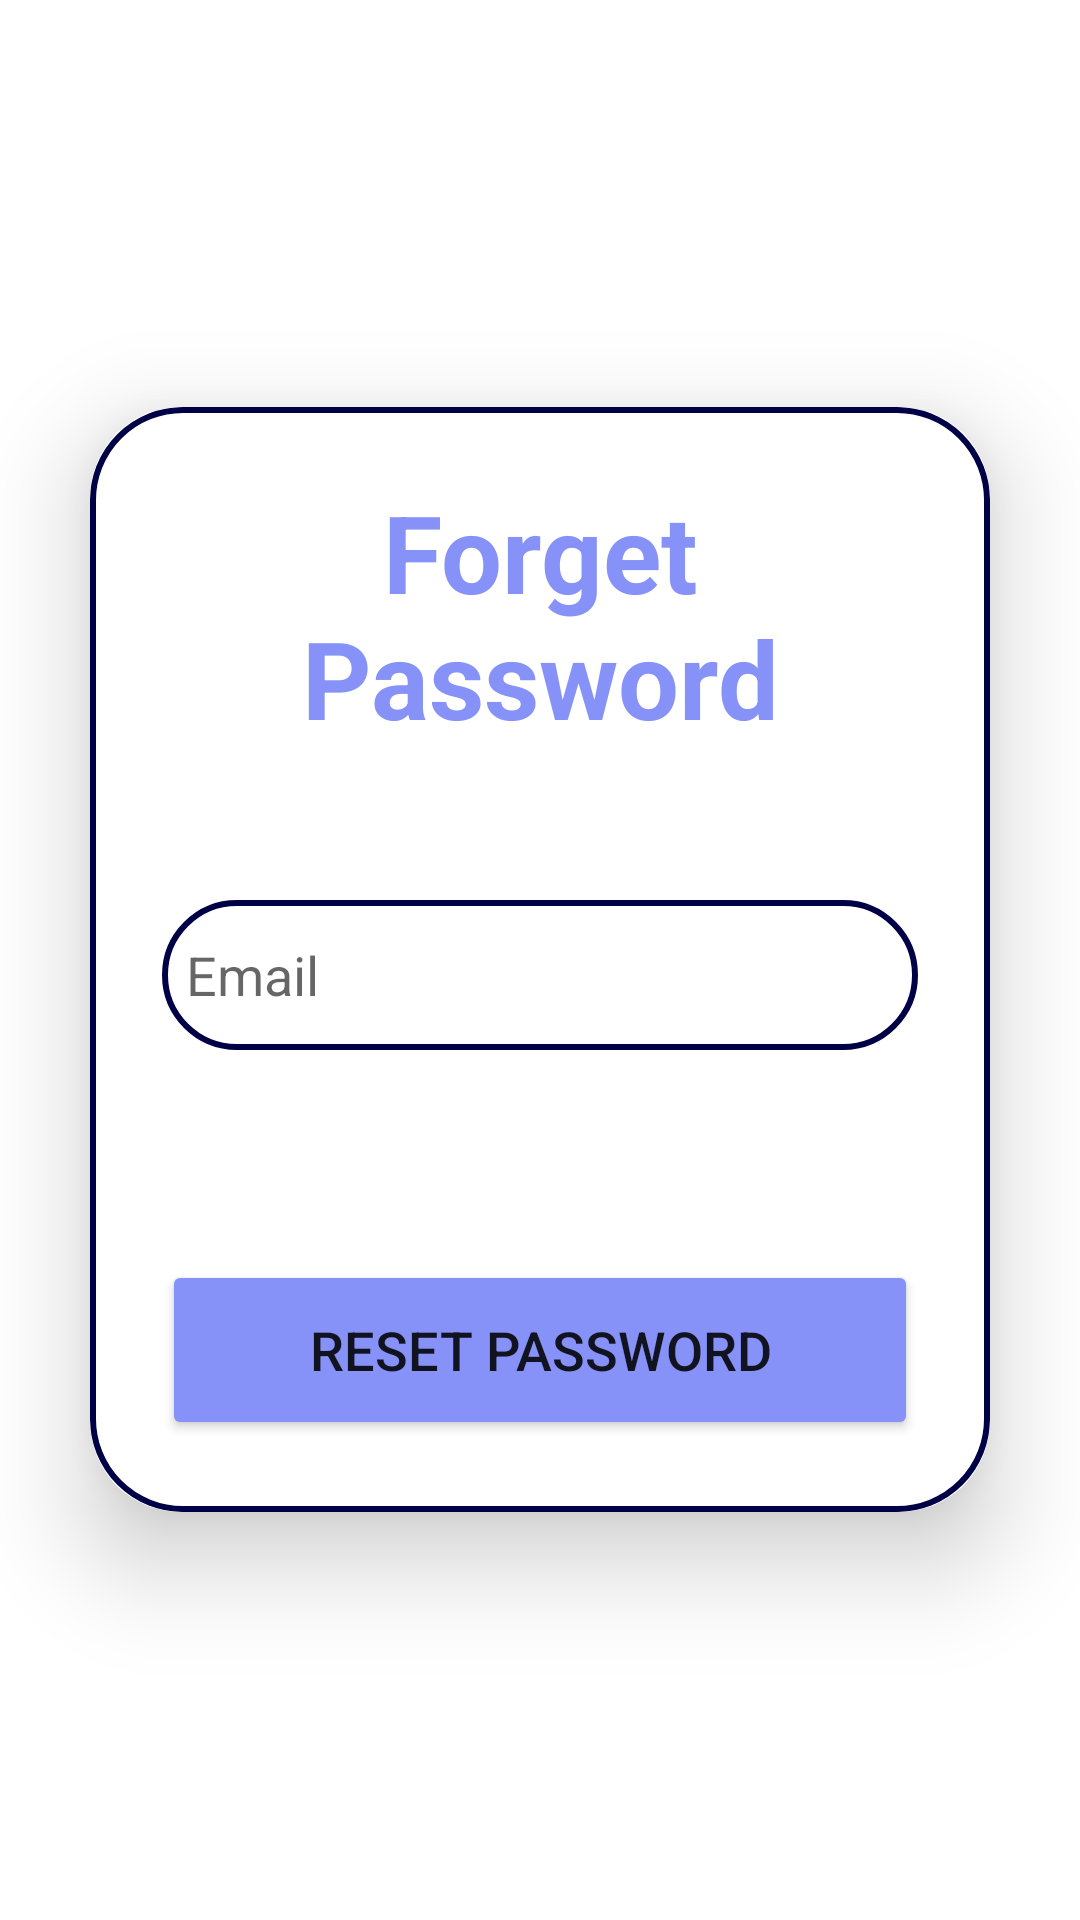

This screen was rendered from an Android layout file. Write that file and the resources it references.
<!-- AndroidManifest.xml: application theme Theme.Medicose2 -->
<!-- res/layout/activity_forgotpassword.xml -->
<?xml version="1.0" encoding="utf-8"?>
<LinearLayout
    xmlns:android="http://schemas.android.com/apk/res/android"
    xmlns:app="http://schemas.android.com/apk/res-auto"
    xmlns:tools="http://schemas.android.com/tools"
    android:layout_width="match_parent"
    android:layout_height="match_parent"
    android:orientation="vertical"
    android:gravity="center"
    android:background="@color/white"
    tools:context=".forgotpassword">

    <androidx.cardview.widget.CardView
        android:layout_width="match_parent"
        android:layout_height="wrap_content"
        android:layout_margin="30dp"
        app:cardCornerRadius="30dp"
        app:cardElevation="20dp">

        <LinearLayout
            android:layout_width="match_parent"
            android:layout_height="wrap_content"
            android:orientation="vertical"
            android:layout_gravity="center_horizontal"
            android:padding="24dp"
            android:background="@drawable/custom_edittext">

            <TextView
                android:layout_width="match_parent"
                android:layout_height="wrap_content"
                android:text="Forget Password"
                android:textSize="36sp"
                android:textAlignment="center"
                android:textStyle="bold"
                android:textColor="@color/lavender"/>

            <EditText
                android:layout_width="match_parent"
                android:layout_height="50dp"
                android:id="@+id/reset_email"
                android:background="@drawable/custom_edittext"
                android:layout_marginTop="50dp"
                android:padding="8dp"
                android:hint="Email"
                android:drawableLeft="@drawable/ic_baseline_person_24"
                android:drawablePadding="8dp"
                android:textColor="@color/black"/>


            <Button
                android:id="@+id/reset_password"
                android:layout_width="match_parent"
                android:layout_height="60dp"
                android:layout_marginTop="70dp"
                android:backgroundTint="@color/lavender"
                android:text="Reset Password"
                android:textSize="18sp"
                app:cornerRadius="20dp" />


            <ProgressBar
                android:id="@+id/progressBar"
                android:layout_width="wrap_content"
                android:layout_height="wrap_content"
                android:visibility="gone" />

        </LinearLayout>

    </androidx.cardview.widget.CardView>

</LinearLayout>
<!-- resources referenced by this layout -->
<resources>
  <color name="black">#FF000000</color>
  <color name="lavender">#8692f7</color>
  <color name="white">#FFFFFFFF</color>
  <!-- drawable custom_edittext (drawable) -->
  <?xml version="1.0" encoding="utf-8"?>
  <shape xmlns:android="http://schemas.android.com/apk/res/android"
      android:shape="rectangle">
  
      <stroke
          android:width="2dp"
          android:color="@color/startintro"/>
      <corners
          android:radius="30dp"/>
  </shape>
  <style name="Theme.Medicose2" parent="Theme.MaterialComponents.DayNight.NoActionBar">
          
          <item name="colorPrimary">@color/purple_500</item>
          <item name="colorPrimaryVariant">@color/purple_700</item>
          <item name="colorOnPrimary">@color/white</item>
          
          <item name="colorSecondary">@color/teal_200</item>
          <item name="colorSecondaryVariant">@color/teal_700</item>
          <item name="colorOnSecondary">@color/black</item>
          
          <item name="android:statusBarColor" tools:targetApi="l">?attr/colorPrimaryVariant</item>
          
      </style>
  <color name="startintro">#000046</color>
  <color name="purple_500">#FF6200EE</color>
  <color name="purple_700">#FF3700B3</color>
  <color name="teal_200">#FF03DAC5</color>
  <color name="teal_700">#FF018786</color>
</resources>
